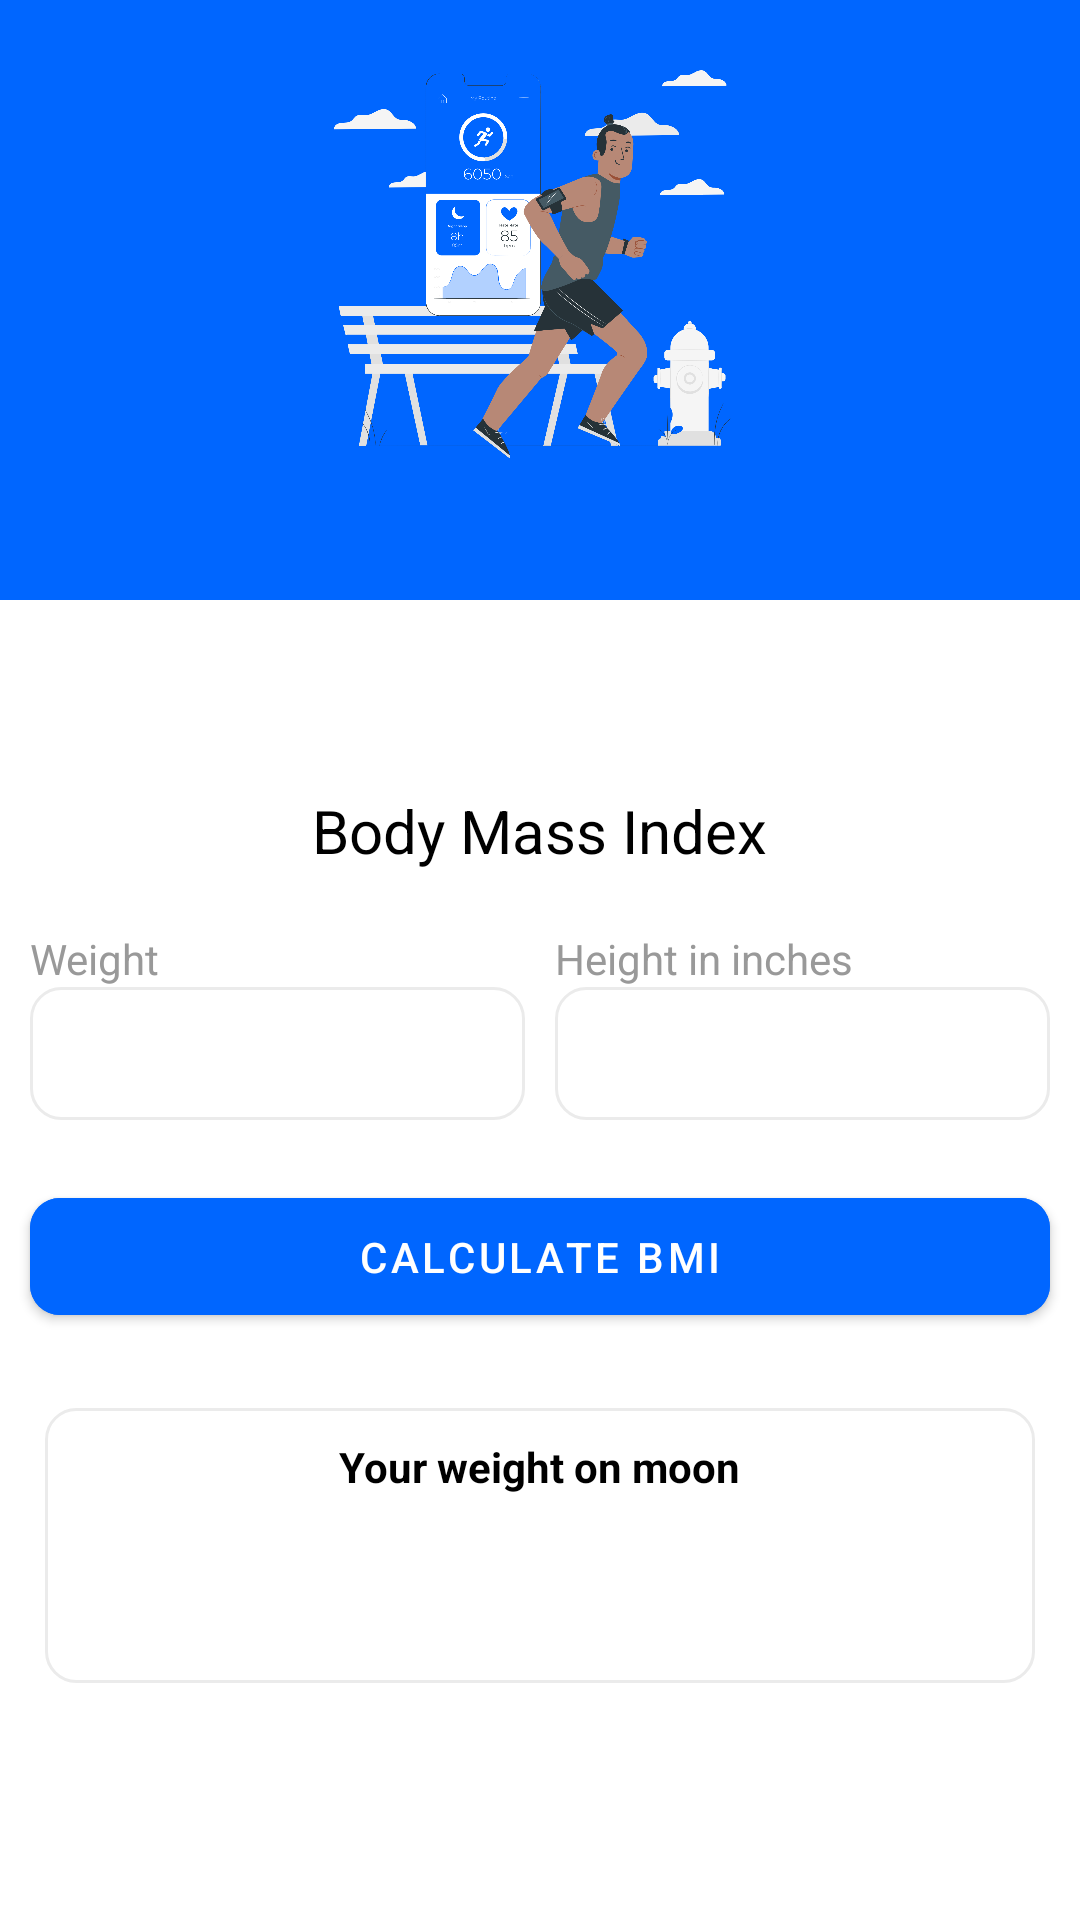

Reconstruct the res/layout file that produces this screen, plus the resources it refers to.
<!-- AndroidManifest.xml: application theme AppTheme -->
<!-- res/layout/activity_bmi.xml -->
<?xml version="1.0" encoding="utf-8"?>
<LinearLayout xmlns:android="http://schemas.android.com/apk/res/android"
    xmlns:tools="http://schemas.android.com/tools"
    xmlns:app="http://schemas.android.com/apk/res-auto"
    android:id="@+id/main"
    android:layout_width="match_parent"
    android:layout_height="match_parent"
    android:orientation="vertical"
    android:background="@color/white"
    tools:context=".BMI">
    <LinearLayout
        android:layout_width="match_parent"
        android:layout_height="200dp"
        android:background="@color/blue"
        android:padding="10dp"
        >
        <ImageView
            android:layout_width="wrap_content"
            android:layout_height="150dp"
            android:contentDescription="@string/todo"
            android:src="@drawable/bmi" />

    </LinearLayout>
    <LinearLayout
        android:layout_width="match_parent"
        android:layout_height="wrap_content"
        android:orientation="vertical">
        <LinearLayout
            android:layout_width="match_parent"
            android:layout_height="100dp"
            android:layout_gravity="center"
            android:gravity="center"
            android:orientation="vertical">
            <TextView
                android:id="@+id/bmi"
                android:layout_width="wrap_content"
                android:layout_height="wrap_content"
                android:text=""
                android:textColor="@color/red"
                android:textSize="25sp"
                android:textStyle="bold"
                />
            <TextView
                android:layout_width="wrap_content"
                android:layout_height="wrap_content"
                android:text="@string/body_mass_index"
                android:textColor="@color/black"
                android:textSize="20sp"
                android:layout_marginTop="20dp"
                />

        </LinearLayout>
        <LinearLayout
            android:layout_width="match_parent"
            android:layout_height="wrap_content"
            android:layout_margin="10dp"
            android:orientation="horizontal">
            <LinearLayout
                android:layout_width="0dp"
                android:layout_weight="1"
                android:layout_height="wrap_content"
                android:layout_marginEnd="5dp"
                android:orientation="vertical">
            <TextView
                android:layout_width="match_parent"
                android:layout_height="wrap_content"
                android:textColor="@color/dark"
                android:text="@string/weight"/>
            <EditText
                android:id="@+id/weight"
                android:layout_width="match_parent"
                android:layout_height="wrap_content"
                android:background="@drawable/card_border"
                android:textColor="@color/black"
                android:inputType="numberDecimal"
                android:padding="10dp"/>
            </LinearLayout>
            <LinearLayout
                android:layout_width="0dp"
                android:layout_weight="1"
                android:layout_height="wrap_content"
                android:layout_marginStart="5dp"
                android:orientation="vertical">
            <TextView
                android:layout_width="match_parent"
                android:layout_height="wrap_content"
                android:textColor="@color/dark"
                android:text="@string/height_in_inches"/>

            <EditText
                android:id="@+id/height"
                android:layout_width="match_parent"
                android:layout_height="wrap_content"
                android:background="@drawable/card_border"
                android:textColor="@color/black"

                android:inputType="numberDecimal"
                android:padding="10dp"/>
        </LinearLayout>

    </LinearLayout>
        <com.google.android.material.button.MaterialButton
            android:id="@+id/calc"
            android:layout_width="match_parent"
            android:layout_height="wrap_content"
            android:text="@string/calculate_bmi"
            app:cornerRadius="10dp"
            android:backgroundTint="@color/blue"
            android:padding="10dp"
            android:layout_margin="10dp"
            android:textColor="@android:color/white" />
<LinearLayout
    android:layout_width="match_parent"
    android:layout_height="wrap_content"
    android:orientation="vertical"
    android:elevation="1dp"
    android:layout_margin="15dp"
    android:background="@drawable/card_border"
    android:padding="10dp"
    android:layout_gravity="center"
    android:gravity="center"
    >
    <TextView
        android:layout_width="wrap_content"
        android:layout_height="wrap_content"
        android:text="@string/your_weight_on_moon"
        android:textStyle="bold"
        android:textColor="@color/black"
        />
    <TextView
        android:id="@+id/moon"
        android:layout_width="wrap_content"
        android:layout_height="wrap_content"
        android:text=""
        android:textSize="25sp"
        android:textColor="@color/red"
        />
    <TextView
        android:id="@+id/tips"
        android:layout_width="wrap_content"
        android:layout_height="wrap_content"
        android:gravity="center"
        android:text=""
        android:textColor="@color/dark"
        />
</LinearLayout>
    </LinearLayout>

</LinearLayout>
<!-- resources referenced by this layout -->
<resources>
  <color name="black">#FF000000</color>
  <color name="blue">#0066FF</color>
  <color name="dark">#999999</color>
  <color name="red">#FF0000</color>
  <color name="white">#FFFFFFFF</color>
  <!-- drawable bmi: png bitmap (drawable, 349185 bytes) -->
  <!-- drawable card_border (drawable) -->
  <?xml version="1.0" encoding="utf-8"?>
  <shape xmlns:android="http://schemas.android.com/apk/res/android"
      android:shape="rectangle">
      <solid android:color="@android:color/transparent" />
      <corners android:radius="10dp" />
      <stroke
          android:width="1dp"
          android:color="@color/grey" />
  </shape>
  <string name="body_mass_index">Body Mass Index</string>
  <string name="calculate_bmi">Calculate BMI</string>
  <string name="height_in_inches">Height in inches</string>
  <string name="todo">TODO</string>
  <string name="weight">Weight</string>
  <string name="your_weight_on_moon">Your weight on moon</string>
  <style name="AppTheme" parent="Theme.MaterialComponents.DayNight.NoActionBar">
          <item name="colorPrimary">@color/blue</item>
          <item name="colorPrimaryVariant">@color/red</item>
          <item name="colorOnPrimary">@color/white</item>
          <item name="colorSecondary">@color/grey</item>
          <item name="colorOnSecondary">@color/black</item>
          <item name="android:statusBarColor">@color/blue</item>
      </style>
  <color name="grey">#EBEBEB</color>
</resources>
